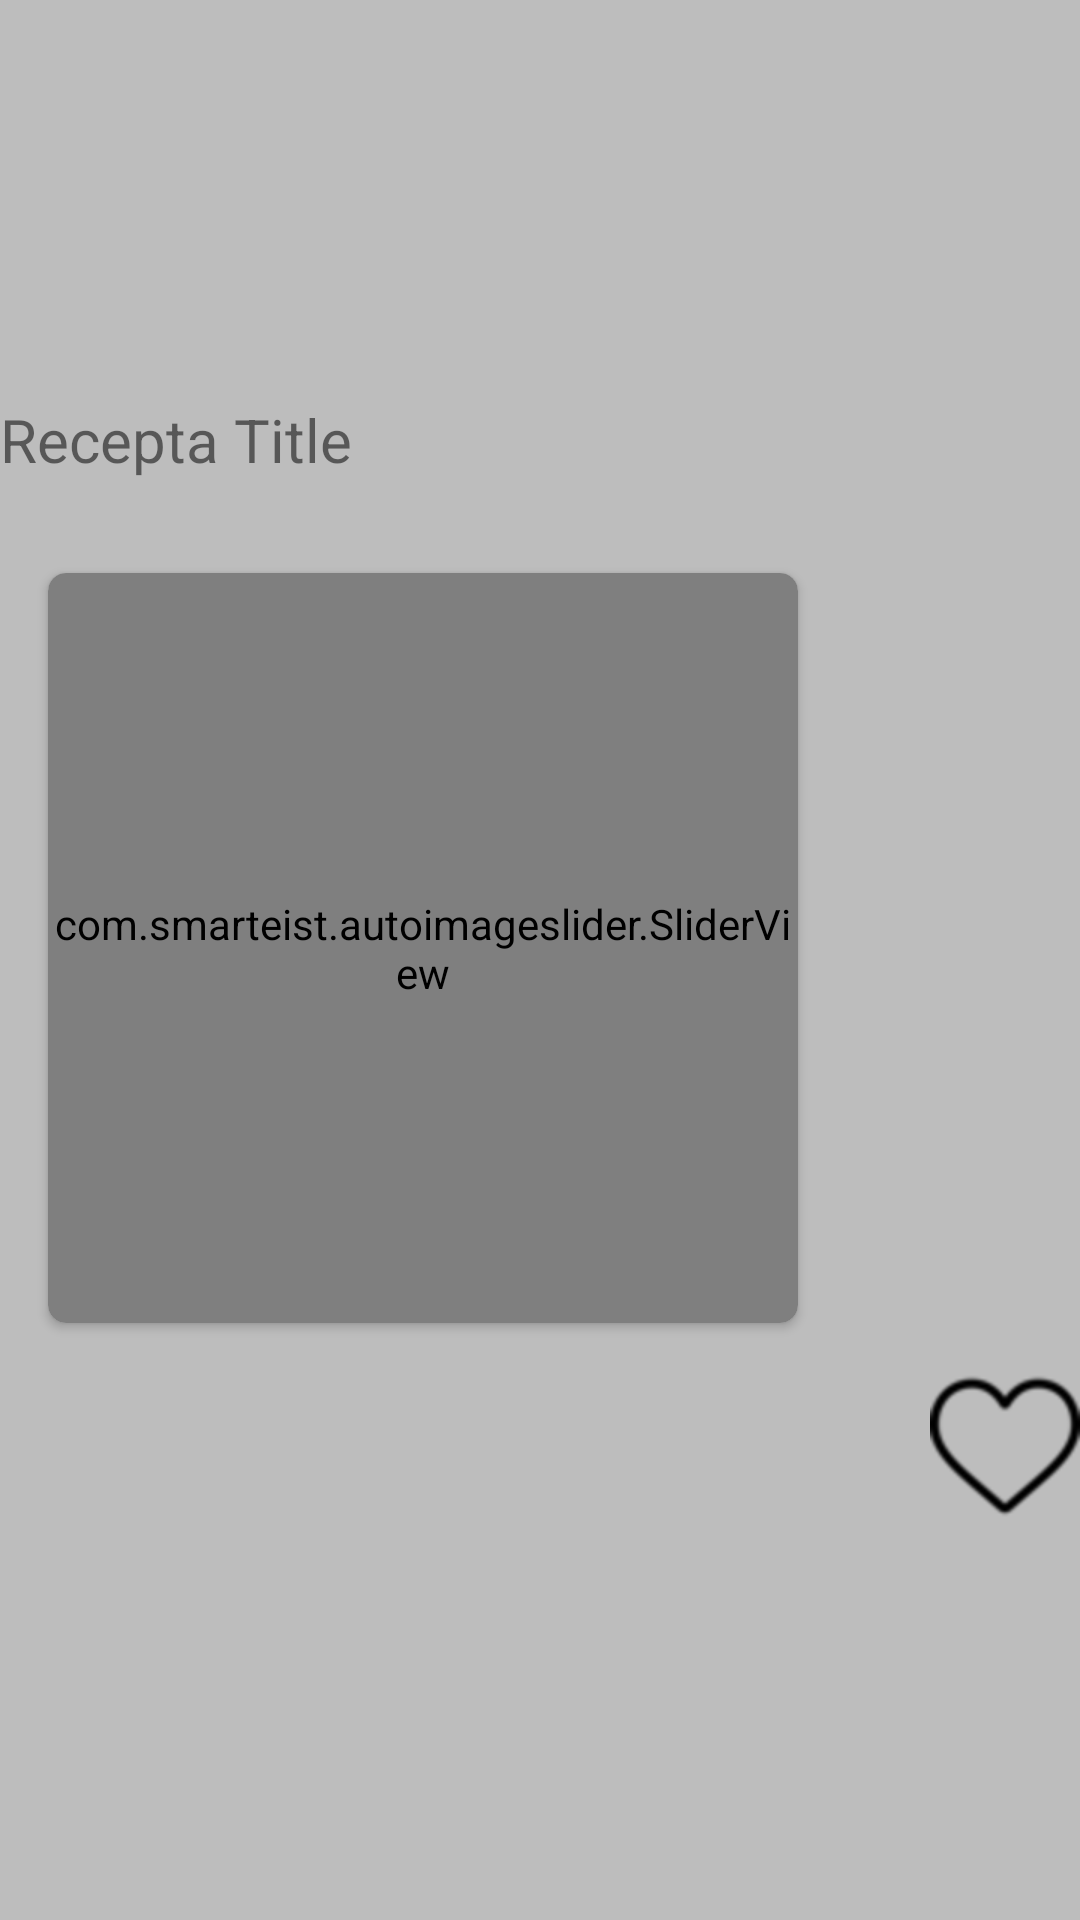

Layout XML and referenced resources for this Android screen:
<!-- AndroidManifest.xml: application theme Theme.FOODTIP -->
<!-- res/layout/recepta_view_item.xml -->
<?xml version="1.0" encoding="utf-8"?>
<LinearLayout xmlns:android="http://schemas.android.com/apk/res/android"
    xmlns:tools="http://schemas.android.com/tools"
    xmlns:app="http://schemas.android.com/apk/res-auto"
    android:id="@+id/recepta_view"
    android:layout_width="wrap_content"
    android:layout_height="wrap_content"
    android:background="@color/colorSecondaryLight"
    android:gravity="center_vertical"
    android:orientation="vertical">

    <TextView
        android:id="@+id/recepta_title"
        android:layout_width="wrap_content"
        android:layout_height="wrap_content"
        android:layout_marginBottom="15dp"
        android:text="@string/recepta_title"
        android:textSize="20sp" />

    <androidx.cardview.widget.CardView
        android:id="@+id/recepta_card_view"
        android:layout_width="wrap_content"
        android:layout_height="wrap_content"
        android:layout_marginStart="16dp"
        android:layout_marginTop="16dp"
        android:layout_marginEnd="16dp"
        android:layout_marginBottom="16dp"
        app:cardCornerRadius="6dp">

        <com.smarteist.autoimageslider.SliderView
            android:id="@+id/recepta_imageSlider"
            android:layout_width="250dp"
            android:layout_height="250dp"
            app:sliderAnimationDuration="600"
            app:sliderAutoCycleDirection="back_and_forth"
            app:sliderAutoCycleEnabled="true"
            app:sliderIndicatorAnimationDuration="600"
            app:sliderIndicatorGravity="center_horizontal|bottom"
            app:sliderIndicatorMargin="15dp"
            app:sliderIndicatorOrientation="horizontal"
            app:sliderIndicatorPadding="3dp"
            app:sliderIndicatorRadius="2dp"
            app:sliderIndicatorSelectedColor="#5A5A5A"
            app:sliderIndicatorUnselectedColor="#FFF"
            app:sliderScrollTimeInSec="3"
            app:sliderStartAutoCycle="true" />
    </androidx.cardview.widget.CardView>
    <ImageButton
        android:id="@+id/like_button"
        android:layout_width="wrap_content"
        android:layout_height="wrap_content"
        android:layout_gravity="end"
        android:background="@color/colorSecondaryLight"
        android:contentDescription="@string/like_button"
        android:scaleType="fitXY"
        android:src="@mipmap/heart1"/>
</LinearLayout>
<!-- resources referenced by this layout -->
<resources>
  <color name="colorSecondaryLight">#bdbdbd</color>
  <!-- mipmap heart1: png bitmap (mipmap-xhdpi, 4198 bytes) -->
  <string name="like_button">like_button</string>
  <string name="recepta_title">Recepta Title</string>
  <style name="Theme.FOODTIP" parent="Theme.MaterialComponents.DayNight.DarkActionBar.Bridge">
          
          <item name="colorPrimary">@color/purple_500</item>
          <item name="colorPrimaryVariant">@color/purple_700</item>
          <item name="colorOnPrimary">@color/white</item>
          
          <item name="colorSecondary">@color/teal_200</item>
          <item name="colorSecondaryVariant">@color/teal_700</item>
          <item name="colorOnSecondary">@color/black</item>
          
          <item name="android:statusBarColor" tools:targetApi="l">?attr/colorPrimaryVariant</item>
          
      </style>
  <color name="purple_500">#FF6200EE</color>
  <color name="purple_700">#FF3700B3</color>
  <color name="white">#FFFFFFFF</color>
  <color name="teal_200">#FF03DAC5</color>
  <color name="teal_700">#FF018786</color>
  <color name="black">#FF000000</color>
</resources>
